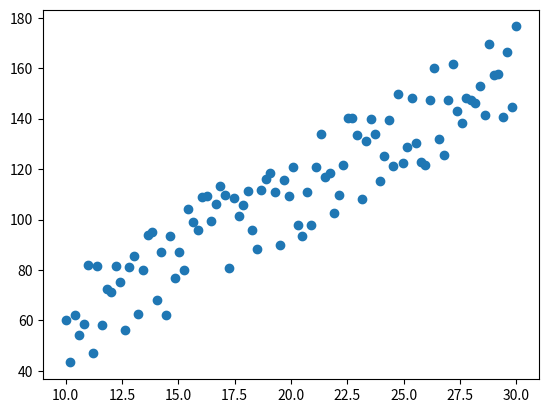

The matplotlib source for this figure:
#!/usr/bin/env python3
# -*- coding: utf-8 -*-
"""
Created on Tue Jan  8 20:19:14 2019

@author: siddharth
"""

import numpy as np
import pandas as pd
import matplotlib.pyplot as plt
import seaborn as sns
import random

def computeError(m,b,x,y): # OLS
    
    err = [ abs(j-(m*i+b))**2 for i,j in zip(x,y)]
    err = sum(err)
    
    return err/len(x)

def stepGradient(m,b,x,y,learning_rate):
    
    grad_m = [ (j-(m*i+b))*(-i) for i,j in zip(x,y)]
    grad_b = [ (j-(m*i+b))*(-b) for i,j in zip(x,y)]
    
    grad_m = 2*sum(grad_m)/len(x)
    grad_b = 2*sum(grad_b)/len(x)
    
    m = m+(learning_rate*grad_m)
    b = b+(learning_rate*grad_b)
    
    return (m,b)

def gradientDescentImplementer(initial_m,initial_b,x,y,learning_rate,iterations = 100000):
    m = initial_m
    b = initial_b
    for i in range(iterations):
        m,b = stepGradient(m,b,x,y,learning_rate)
        
    return (m,b)

slope = 5
intercept = 10

x = np.linspace(10,30,num=100)
y = [slope*i+intercept+(random.uniform(-1,1)*20) for i in x]
plt.scatter(x,y)


computeError(slope,intercept,x,y)
stepGradient(3,9,x,y,0.001)

(m,b) = gradientDescentImplementer(3,9,x,y,0.000001)